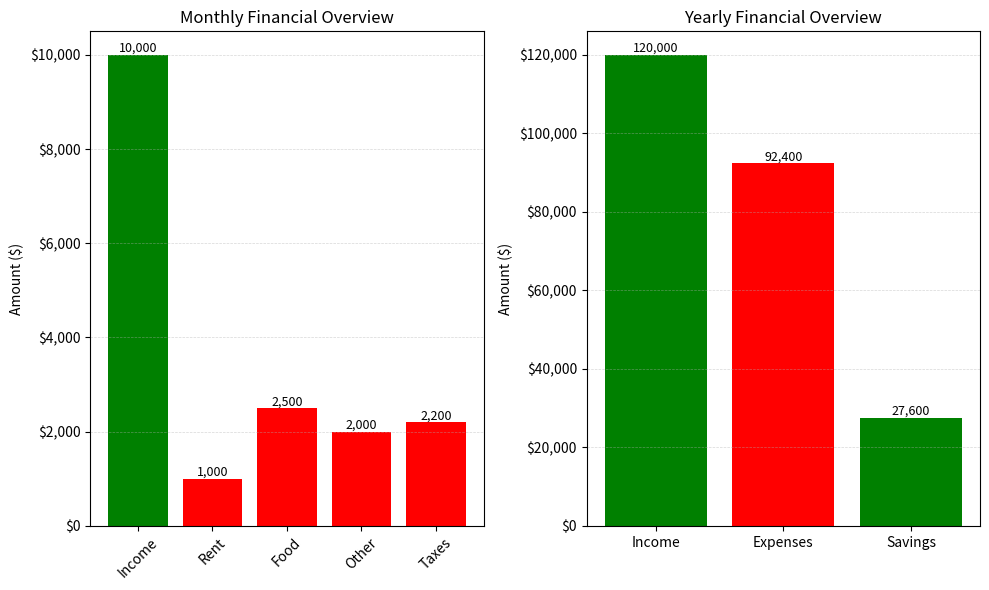

Reproduce this figure in Python.
from __future__ import annotations

from dataclasses import dataclass
from typing import Dict, List, Tuple

import matplotlib.pyplot as plt
from matplotlib.ticker import StrMethodFormatter

MONTHS_PER_YEAR = 12
CURRENCY_FORMAT = "${x:,.0f}"


@dataclass(frozen=True)
class Budget:
    monthly_income: float
    tax_rate: float
    monthly_expenses: Dict[str, float]  # e.g. {"Rent": 1000, "Food": 2500, ...}

    @property
    def monthly_taxes(self) -> float:
        return self.monthly_income * self.tax_rate

    @property
    def monthly_total_expenses(self) -> float:
        return sum(self.monthly_expenses.values()) + self.monthly_taxes

    @property
    def monthly_savings(self) -> float:
        return self.monthly_income - self.monthly_total_expenses

    @property
    def yearly_income(self) -> float:
        return self.monthly_income * MONTHS_PER_YEAR

    @property
    def yearly_expenses(self) -> float:
        return self.monthly_total_expenses * MONTHS_PER_YEAR

    @property
    def yearly_savings(self) -> float:
        return self.yearly_income - self.yearly_expenses


def _colors_for_categories(categories: List[str]) -> List[str]:
    """Simple rule: Income/Savings = green, everything else = red."""
    positives = {"Income", "Savings"}
    return ["green" if c in positives else "red" for c in categories]


def _plot_bar(ax: plt.Axes, title: str, categories: List[str], amounts: List[float]) -> None:
    colors = _colors_for_categories(categories)
    ax.bar(categories, amounts, color=colors)
    ax.set_title(title)
    ax.set_ylabel("Amount ($)")
    ax.yaxis.set_major_formatter(StrMethodFormatter(CURRENCY_FORMAT))
    ax.grid(axis="y", linestyle="--", linewidth=0.5, alpha=0.5)

    # Optional: label values on bars
    for i, value in enumerate(amounts):
        ax.text(i, value, f"{value:,.0f}", ha="center", va="bottom", fontsize=9)


def build_plot_data(budget: Budget) -> Tuple[List[str], List[float], List[str], List[float]]:
    monthly_categories = ["Income", *budget.monthly_expenses.keys(), "Taxes"]
    monthly_amounts = [
        budget.monthly_income,
        *budget.monthly_expenses.values(),
        budget.monthly_taxes,
    ]

    yearly_categories = ["Income", "Expenses", "Savings"]
    yearly_amounts = [budget.yearly_income, budget.yearly_expenses, budget.yearly_savings]

    return monthly_categories, monthly_amounts, yearly_categories, yearly_amounts


def main() -> None:
    budget = Budget(
        monthly_income=10_000,
        tax_rate=0.22,
        monthly_expenses={
            "Rent": 1_000,
            "Food": 2_500,
            "Other": 2_000,
        },
    )

    monthly_categories, monthly_amounts, yearly_categories, yearly_amounts = build_plot_data(budget)

    fig, axs = plt.subplots(nrows=1, ncols=2, figsize=(10, 6))

    _plot_bar(axs[0], "Monthly Financial Overview", monthly_categories, monthly_amounts)
    axs[0].tick_params(axis="x", rotation=45)

    _plot_bar(axs[1], "Yearly Financial Overview", yearly_categories, yearly_amounts)

    plt.tight_layout()
    plt.show()


if __name__ == "__main__":
    main()
